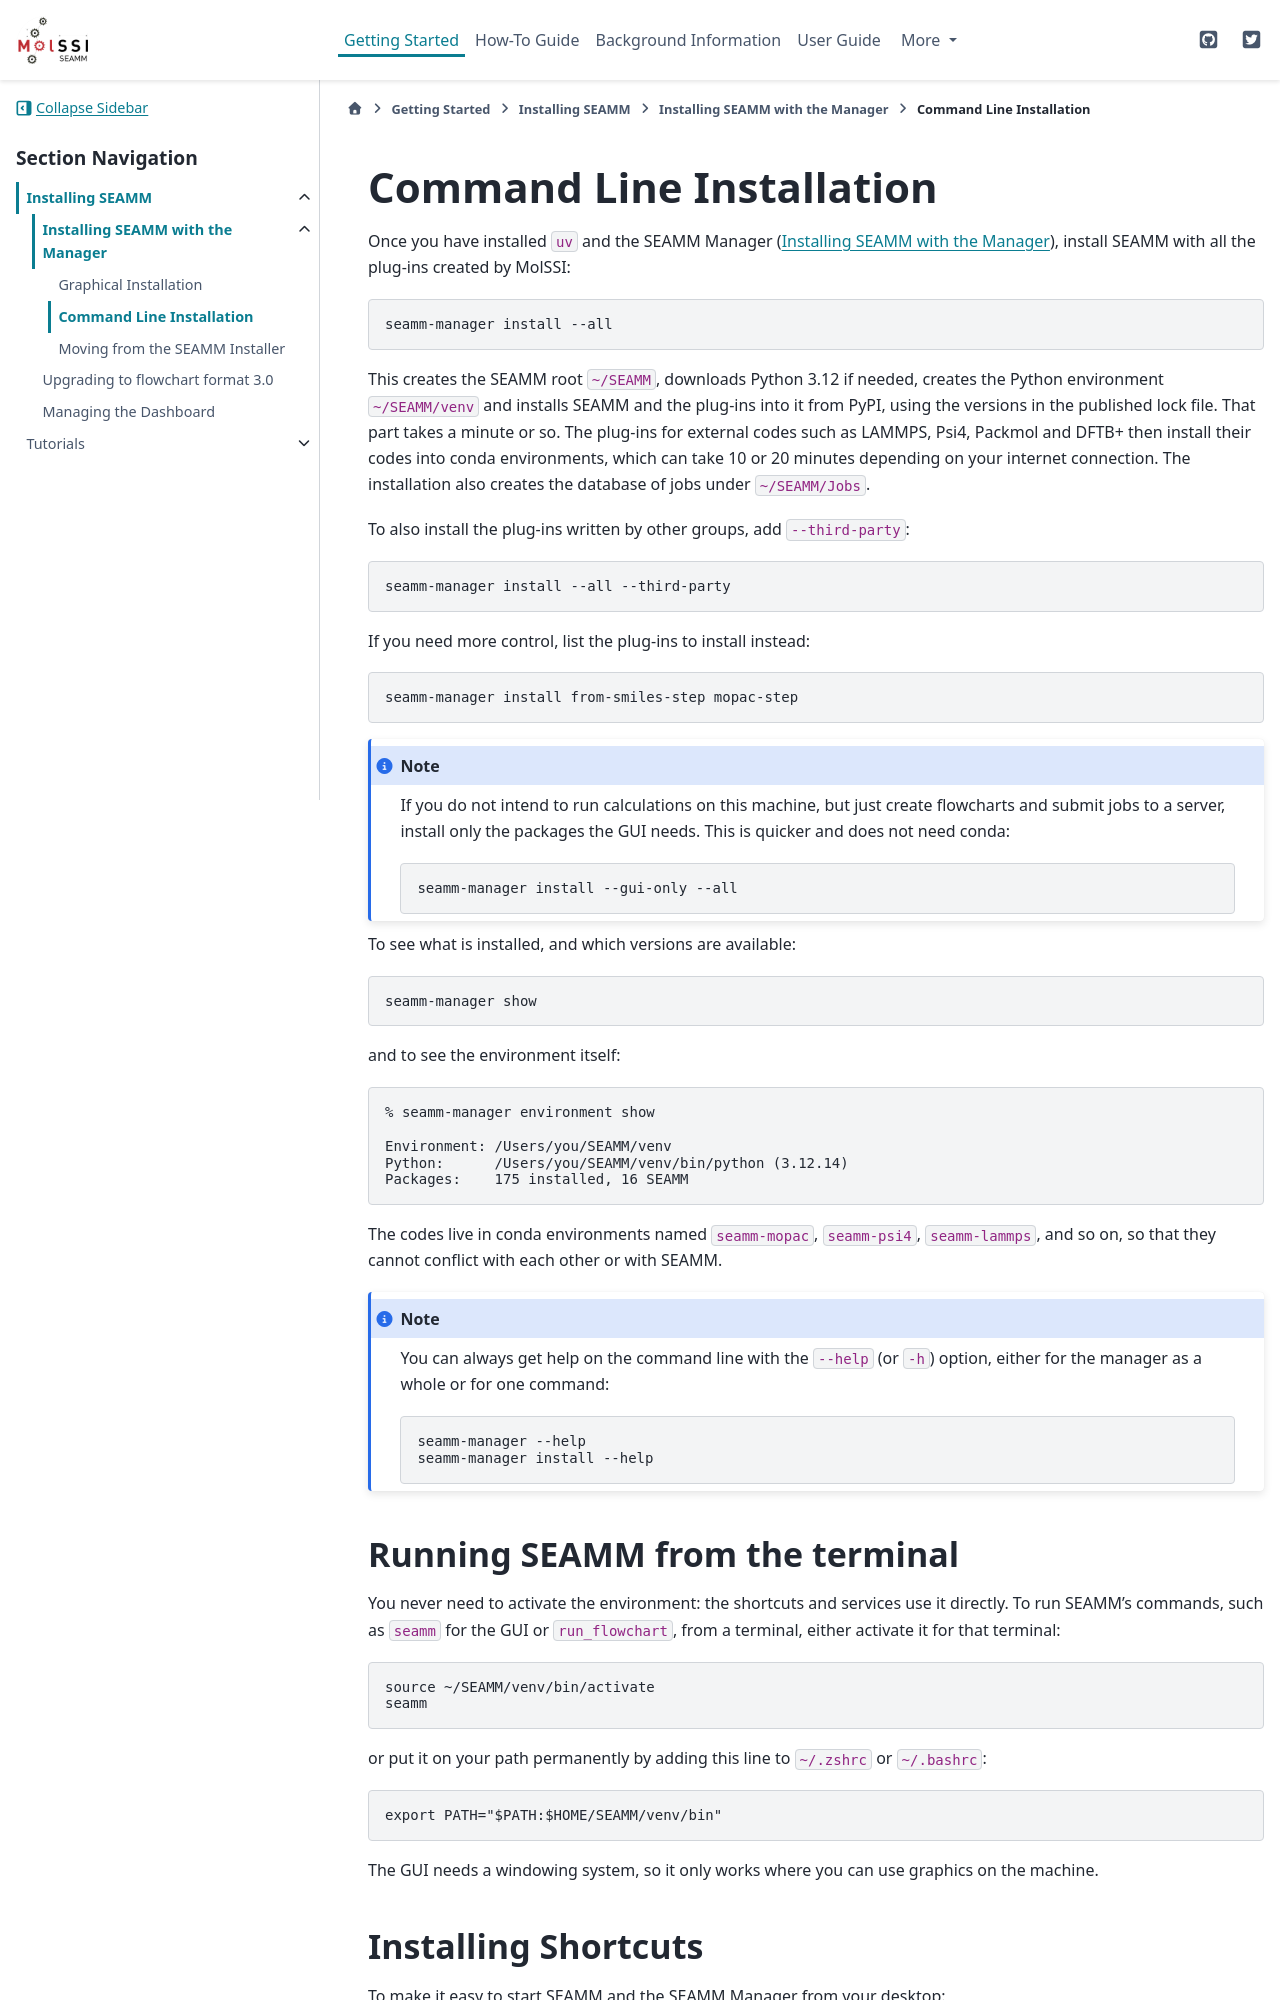

repository: molssi-seamm/molssi-seamm.github.io · page: getting_started/installation/command-line.html · generator: sphinx

:html_theme.sidebar_secondary.remove:

.. _`command line installation`:

*************************
Command Line Installation
*************************

Once you have installed ``uv`` and the SEAMM Manager (:ref:`seamm-manager-installation`),
install SEAMM with all the plug-ins created by MolSSI::

  seamm-manager install --all

This creates the SEAMM root ``~/SEAMM``, downloads Python 3.12 if needed, creates the
Python environment ``~/SEAMM/venv`` and installs SEAMM and the plug-ins into it from
PyPI, using the versions in the published lock file. That part takes a minute or so.
The plug-ins for external codes such as LAMMPS, Psi4, Packmol and DFTB+ then install
their codes into conda environments, which can take 10 or 20 minutes depending on your
internet connection. The installation also creates the database of jobs under
``~/SEAMM/Jobs``.

To also install the plug-ins written by other groups, add ``--third-party``::

  seamm-manager install --all --third-party

If you need more control, list the plug-ins to install instead::

  seamm-manager install from-smiles-step mopac-step

.. note ::
  If you do not intend to run calculations on this machine, but just create flowcharts
  and submit jobs to a server, install only the packages the GUI needs. This is quicker
  and does not need conda::

    seamm-manager install --gui-only --all

To see what is installed, and which versions are available::

  seamm-manager show

and to see the environment itself::

  % seamm-manager environment show

  Environment: /Users/you/SEAMM/venv
  Python:      /Users/you/SEAMM/venv/bin/python (3.12.14)
  Packages:    175 installed, 16 SEAMM

The codes live in conda environments named ``seamm-mopac``, ``seamm-psi4``,
``seamm-lammps``, and so on, so that they cannot conflict with each other or with SEAMM.

.. note::
   You can always get help on the command line with the ``--help`` (or ``-h``) option,
   either for the manager as a whole or for one command::

     seamm-manager --help
     seamm-manager install --help

Running SEAMM from the terminal
-------------------------------

You never need to activate the environment: the shortcuts and services use it directly.
To run SEAMM's commands, such as ``seamm`` for the GUI or ``run_flowchart``, from a
terminal, either activate it for that terminal::

  source ~/SEAMM/venv/bin/activate
  seamm

or put it on your path permanently by adding this line to ``~/.zshrc`` or
``~/.bashrc``::

  export PATH="$PATH:$HOME/SEAMM/venv/bin"

The GUI needs a windowing system, so it only works where you can use graphics on the
machine.

Installing Shortcuts
--------------------
To make it easy to start SEAMM and the SEAMM Manager from your desktop::

  % seamm-manager apps create
  % seamm-manager apps show

  ╒═══════════════╤══════════════════════════════════╕
  │ App           │ Path                             │
  ╞═══════════════╪══════════════════════════════════╡
  │ SEAMM         │ ~/Applications/SEAMM.app         │
  ├───────────────┼──────────────────────────────────┤
  │ SEAMM-Manager │ ~/Applications/SEAMM-Manager.app │
  ╘═══════════════╧══════════════════════════════════╛

Depending on your windowing system, you can drag the shortcuts to the desktop, launcher,
or dock.
